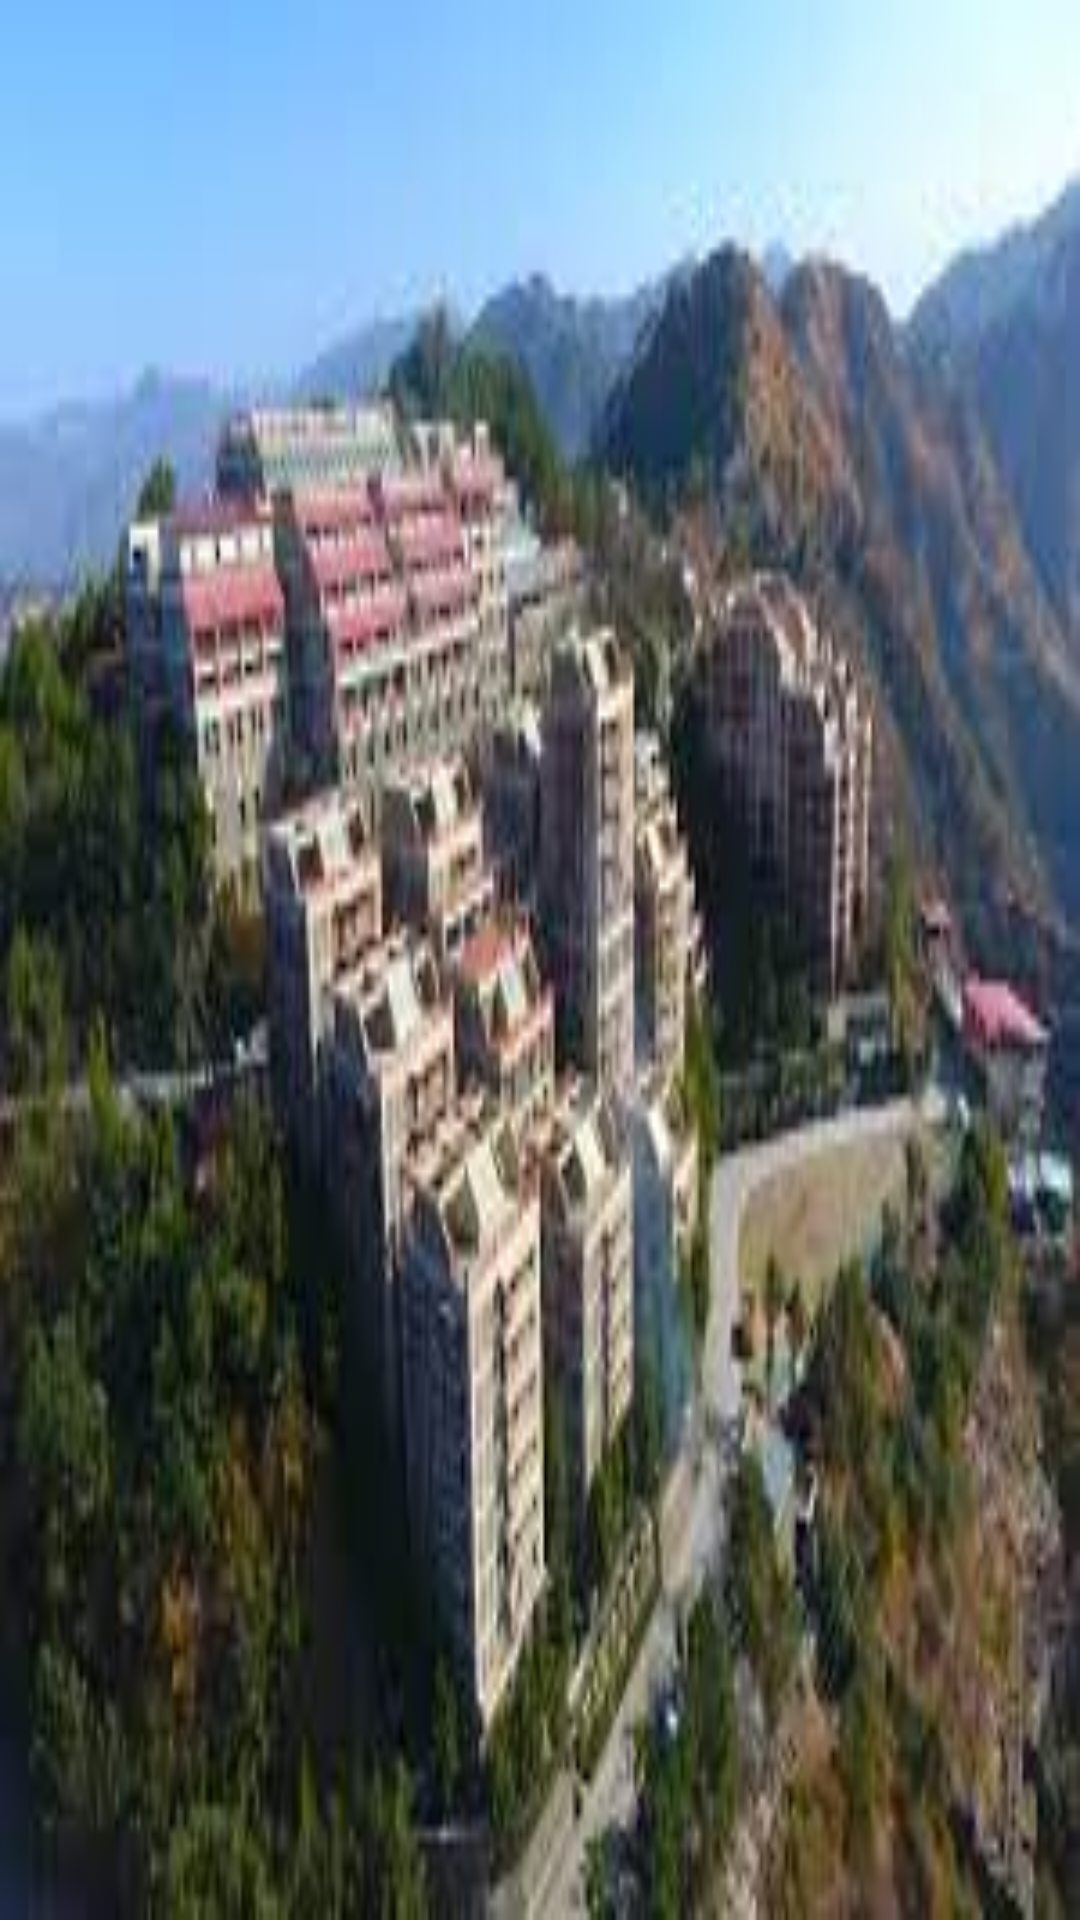

This screen was rendered from an Android layout file. Write that file and the resources it references.
<!-- AndroidManifest.xml: application theme Theme.JuitCollege -->
<!-- res/layout/drawer_header.xml -->
<?xml version="1.0" encoding="utf-8"?>
<LinearLayout xmlns:android="http://schemas.android.com/apk/res/android"
    android:layout_width="match_parent"
    android:layout_height="176dp">

    <ImageView
        android:layout_width="match_parent"
        android:layout_height="match_parent"
        android:src="@drawable/juit"
        android:scaleType="fitXY"/>





</LinearLayout>
<!-- resources referenced by this layout -->
<resources>
  <!-- drawable juit: jpg bitmap (drawable, 11148 bytes) -->
  <style name="Theme.JuitCollege" parent="Theme.MaterialComponents.DayNight.DarkActionBar">
          
          <item name="colorPrimary">@color/purple_500</item>
          <item name="colorPrimaryVariant">@color/purple_700</item>
          <item name="colorOnPrimary">@color/white</item>
          
          <item name="colorSecondary">@color/teal_200</item>
          <item name="colorSecondaryVariant">@color/teal_700</item>
          <item name="colorOnSecondary">@color/black</item>
          
          <item name="android:statusBarColor" tools:targetApi="l">?attr/colorPrimaryVariant</item>
          
      </style>
  <color name="purple_500">#FF6200EE</color>
  <color name="purple_700">#FF3700B3</color>
  <color name="white">#FFFFFFFF</color>
  <color name="teal_200">#FF03DAC5</color>
  <color name="teal_700">#FF018786</color>
  <color name="black">#FF000000</color>
</resources>
